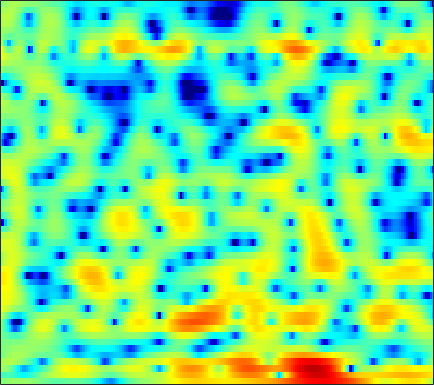

Values plotted in this chart, from the file beside it:
0.33736, 0.3899, 0.498, 0.64836, 0.7365, 0.85316, 0.95367, 1.0042, 1.0481, 1.056, 1.0222, 0.96646, 0.85604, 0.72474, 0.59627, 0.39587, 0.19151, 0.0026892, -0.27182, -0.51869, -0.77322, -0.97278, -1.2205, -1.425
-3.586, -3.026, -2.593, -2.458, -2.532, -2.832, -3.319, -3.765, -4.409, -4.978, -5.287, -5.271, -4.891, -4.208, -3.602, -2.743, -1.89, -1.281, -0.5398, 0.1295, 0.733, 1.142, 1.644, 2.093
1.35, 1.125, 0.6991, 0.08919, -0.5068, -1.521, -2.833, -4.018, -5.841, -7.719, -8.988, -9.182, -8.408, -7.225, -6.407, -5.46, -4.725, -4.25, -3.6, -2.856, -1.975, -1.248, -0.224, 0.8087
1.184, 1.56, 1.91, 2.087, 2.11, 2.007, 1.777, 1.528, 1.118, 0.653, 0.1294, -0.306, -0.9639, -1.76, -2.503, -3.79, -5.529, -7.283, -10.15, -12.19, -10.27, -7.694, -4.735, -2.46
-0.9971, -0.3164, 0.4003, 0.931, 1.219, 1.485, 1.632, 1.675, 1.662, 1.571, 1.404, 1.237, 0.9612, 0.6481, 0.3854, 0.009958, -0.363, -0.6284, -0.9074, -1.091, -1.169, -1.161, -1.093, -1.021
-0.3188, -0.09857, 0.1766, 0.4224, 0.5775, 0.7545, 0.889, 0.9657, 1.042, 1.091, 1.111, 1.106, 1.067, 1.005, 0.9427, 0.839, 0.7165, 0.61, 0.4516, 0.2703, 0.06264, -0.1107, -0.378, -0.7013
-0.3325, -0.3256, -0.325, -0.3224, -0.3169, -0.2813, -0.2118, -0.1393, -0.01709, 0.1413, 0.321, 0.4661, 0.6574, 0.8349, 0.9506, 1.062, 1.126, 1.137, 1.099, 0.995, 0.8199, 0.6476, 0.3531, -0.005177
-0.5782, -0.8755, -1.356, -1.877, -2.238, -2.632, -2.809, -2.773, -2.494, -1.983, -1.319, -0.7726, -0.06023, 0.6165, 1.066, 1.576, 1.973, 2.179, 2.336, 2.342, 2.215, 2.015, 1.622, 1.099
-0.1933, -1.219, -2.994, -5.255, -7.32, -10.41, -12.83, -12.77, -10.51, -7.73, -5.223, -3.535, -1.568, 0.07504, 1.111, 2.238, 3.102, 3.584, 4.012, 4.197, 4.142, 3.929, 3.404, 2.573
0.4943, -0.9992, -3.542, -6.83, -9.958, -14.86, -19.67, -22.77, -23.16, -16.63, -10.83, -7.649, -4.346, -1.874, -0.4099, 1.119, 2.267, 2.9, 3.5, 3.844, 3.973, 3.918, 3.659, 3.161
2.573, 1.63, 0.1394, -1.513, -2.873, -4.629, -6.117, -6.904, -7.295, -6.715, -5.426, -4.346, -3.001, -1.852, -1.154, -0.4161, 0.1232, 0.442, 0.8078, 1.104, 1.366, 1.537, 1.731, 1.855
4.304, 3.993, 3.453, 2.841, 2.338, 1.636, 0.9964, 0.5729, 0.08402, -0.2909, -0.6449, -0.9092, -1.321, -1.845, -2.361, -3.216, -4.27, -5.05, -5.836, -5.872, -5.117, -4.262, -3.072, -2.041
4.558, 4.63, 4.577, 4.365, 4.127, 3.704, 3.179, 2.737, 2.081, 1.331, 0.4692, -0.2579, -1.392, -2.757, -4.016, -6.145, -9.061, -12.12, -18.55, -20.43, -13.86, -10.7, -7.953, -6.131
4.539, 4.75, 4.847, 4.736, 4.547, 4.146, 3.586, 3.078, 2.291, 1.388, 0.3877, -0.4277, -1.591, -2.864, -3.856, -5.2, -6.497, -7.398, -8.288, -8.651, -8.524, -8.211, -7.706, -7.235
5.204, 5.343, 5.339, 5.109, 4.796, 4.223, 3.464, 2.777, 1.736, 0.5756, -0.6694, -1.635, -2.918, -4.13, -4.984, -6.022, -6.927, -7.439, -7.969, -8.24, -8.243, -8.099, -7.853, -7.596
6.151, 6.135, 5.916, 5.489, 5.004, 4.136, 3.012, 1.989, 0.3714, -1.518, -3.617, -5.213, -7.17, -8.688, -9.495, -10.33, -11.15, -11.85, -12.85, -13.45, -12.99, -11.95, -10.2, -8.564
6.234, 6.164, 5.923, 5.48, 4.981, 4.041, 2.735, 1.484, -0.6552, -3.502, -7.381, -11.57, -21.99, -24.1, -17.4, -14.36, -13.79, -14.54, -17.05, -21.69, -20.68, -16.09, -11.68, -8.604
4.33, 4.624, 4.858, 4.837, 4.646, 4.117, 3.267, 2.409, 0.9724, -0.7577, -2.718, -4.219, -5.895, -6.957, -7.329, -7.494, -7.653, -7.85, -8.026, -8.053, -7.755, -7.303, -6.433, -5.527
0.7107, 2.003, 3.168, 3.824, 4.05, 4.06, 3.773, 3.395, 2.71, 1.883, 0.9725, 0.2884, -0.5822, -1.352, -1.835, -2.39, -2.841, -3.108, -3.445, -3.718, -3.968, -4.155, -4.434, -4.786
0.7978, 1.8, 2.79, 3.443, 3.713, 3.836, 3.716, 3.488, 3.035, 2.442, 1.759, 1.215, 0.4797, -0.2147, -0.6943, -1.256, -1.716, -2.014, -2.383, -2.76, -3.198, -3.627, -4.409, -5.53
2.939, 3.224, 3.54, 3.742, 3.799, 3.718, 3.463, 3.146, 2.561, 1.802, 0.8852, 0.1123, -0.9624, -2.003, -2.677, -3.306, -3.601, -3.623, -3.475, -3.315, -3.253, -3.321, -3.614, -4.145
3.665, 3.74, 3.83, 3.847, 3.801, 3.627, 3.274, 2.88, 2.132, 1.093, -0.3083, -1.635, -3.902, -6.861, -9.447, -11.87, -10.4, -8.293, -5.932, -4.251, -3.118, -2.534, -2.054, -1.847
2.066, 2.168, 2.376, 2.603, 2.74, 2.825, 2.733, 2.517, 1.995, 1.155, -0.05066, -1.235, -3.239, -5.736, -7.766, -9.418, -8.457, -6.785, -4.684, -3.035, -1.814, -1.14, -0.4684, -0.06117
-3.289, -2.96, -1.984, -0.7458, 0.1168, 1.03, 1.636, 1.867, 1.902, 1.644, 1.132, 0.6147, -0.1815, -0.9916, -1.502, -1.945, -2.029, -1.865, -1.449, -0.9058, -0.3401, 0.05387, 0.4779, 0.7903
-28.48, -16.62, -7.909, -3.769, -1.734, 0.138, 1.333, 1.9, 2.294, 2.346, 2.108, 1.779, 1.189, 0.4944, -0.03688, -0.6774, -1.111, -1.269, -1.205, -0.8601, -0.3567, 0.05635, 0.5346, 0.8972
-3.601, -3.147, -1.961, -0.4578, 0.5817, 1.741, 2.581, 2.993, 3.255, 3.183, 2.781, 2.265, 1.277, -0.06749, -1.329, -3.314, -5.358, -6.356, -6.048, -4.399, -2.603, -1.496, -0.3486, 0.3608
0.1921, 0.5102, 1.055, 1.691, 2.173, 2.752, 3.191, 3.391, 3.444, 3.226, 2.704, 2.088, 0.9178, -0.7475, -2.4, -5.407, -9.751, -13.21, -11.51, -7.16, -4.201, -2.669, -1.302, -0.4998
-0.7345, -0.3991, 0.2407, 0.9377, 1.468, 2.096, 2.563, 2.78, 2.872, 2.732, 2.353, 1.913, 1.127, 0.1612, -0.647, -1.735, -2.647, -3.056, -3.125, -2.739, -2.12, -1.633, -1.082, -0.7226
-5.696, -4.77, -2.923, -1.103, 0.04611, 1.24, 2.055, 2.434, 2.669, 2.616, 2.311, 1.954, 1.349, 0.6755, 0.1552, -0.457, -0.9328, -1.173, -1.312, -1.295, -1.147, -0.9953, -0.7525, -0.5511
-14.95, -9.376, -4.292, -1.171, 0.436, 1.91, 2.795, 3.148, 3.25, 2.976, 2.382, 1.758, 0.7614, -0.3291, -1.1, -1.918, -2.402, -2.558, -2.563, -2.402, -2.163, -1.959, -1.644, -1.264
-0.1895, 0.3736, 1.411, 2.488, 3.178, 3.841, 4.163, 4.16, 3.809, 3.041, 1.812, 0.5469, -1.68, -4.594, -7.127, -9.959, -9.899, -8.665, -7.261, -6.485, -6.235, -6.186, -6.031, -5.398
3.107, 3.452, 3.861, 4.223, 4.406, 4.513, 4.404, 4.144, 3.529, 2.554, 1.147, -0.2531, -2.706, -5.969, -8.956, -12.45, -12.21, -10.93, -9.832, -10.02, -11.65, -14.18, -20.82, -19.98
3.456, 3.689, 3.923, 4.059, 4.099, 4.051, 3.855, 3.602, 3.098, 2.383, 1.448, 0.6105, -0.6533, -2.033, -3.038, -4.249, -5.191, -5.794, -6.598, -7.611, -8.936, -10.03, -11.15, -11.18
2.921, 2.98, 3.052, 3.082, 3.098, 3.072, 2.999, 2.899, 2.686, 2.373, 1.948, 1.568, 0.9835, 0.3299, -0.1948, -0.9032, -1.613, -2.146, -2.89, -3.641, -4.401, -4.986, -5.702, -6.36
1.544, 1.335, 1.131, 1.08, 1.118, 1.269, 1.494, 1.671, 1.889, 2.049, 2.124, 2.106, 1.986, 1.779, 1.562, 1.214, 0.7945, 0.4475, -0.04594, -0.5849, -1.152, -1.617, -2.311, -3.134
-1.953, -2.822, -3.59, -3.686, -3.386, -2.615, -1.667, -0.922, 0.02411, 0.8432, 1.496, 1.855, 2.166, 2.287, 2.278, 2.138, 1.9, 1.681, 1.377, 1.071, 0.7724, 0.5617, 0.246, -0.1327
-8.672, -12.88, -17.77, -15.18, -12.44, -9.623, -7.066, -5.224, -3.007, -1.196, 0.1709, 0.9238, 1.58, 1.853, 1.844, 1.602, 1.189, 0.8428, 0.4474, 0.2933, 0.4099, 0.6468, 1.057, 1.456
-7.361, -10.37, -14.01, -16.65, -19.63, -23.31, -13.97, -9.25, -5.002, -2.159, -0.2655, 0.6609, 1.341, 1.458, 1.167, 0.2817, -1.219, -2.748, -4.984, -5.873, -4.138, -2.277, -0.07735, 1.6
-2.666, -3.935, -5.636, -7.187, -8.069, -8.094, -6.588, -4.939, -2.803, -1.064, 0.1765, 0.7812, 1.137, 1, 0.5542, -0.5776, -2.452, -4.476, -8.072, -9.944, -6.623, -3.768, -0.8815, 1.165
-0.9073, -1.23, -1.656, -1.997, -2.124, -2.047, -1.726, -1.353, -0.771, -0.227, 0.1833, 0.3674, 0.4037, 0.1794, -0.1396, -0.7384, -1.476, -2.013, -2.534, -2.607, -2.125, -1.497, -0.4711, 0.5723
0.1625, 0.1926, 0.1674, 0.1, 0.07242, 0.05052, 0.0907, 0.1526, 0.242, 0.3149, 0.3176, 0.2494, 0.05751, -0.2823, -0.6228, -1.158, -1.731, -2.114, -2.465, -2.539, -2.263, -1.862, -1.133, -0.3195
1.544, 1.523, 1.404, 1.241, 1.103, 0.9288, 0.7958, 0.7211, 0.6491, 0.588, 0.4936, 0.3631, 0.06558, -0.4099, -0.93, -1.872, -3.072, -4.118, -5.476, -6.197, -5.708, -4.645, -2.978, -1.438
2.61, 2.29, 1.796, 1.263, 0.8395, 0.3285, -0.08746, -0.2799, -0.3219, -0.1673, 0.07886, 0.2344, 0.27, 0.01033, -0.4444, -1.523, -3.323, -5.421, -10.13, -21.96, -13.44, -7.932, -3.817, -1.289
1.703, 1.008, 0.07595, -0.9832, -1.906, -3.395, -5.034, -5.917, -5.719, -4.089, -2.212, -1.036, 0.1037, 0.7223, 0.8786, 0.7089, 0.1198, -0.5085, -1.372, -1.826, -1.512, -0.8275, 0.2718, 1.252
-3.083, -3.995, -4.627, -5.127, -5.774, -7.516, -10.99, -15.46, -14.89, -8.23, -4.126, -2.063, -0.1308, 1.141, 1.764, 2.267, 2.491, 2.546, 2.539, 2.522, 2.545, 2.588, 2.627, 2.573
-17.71, -23.04, -11.84, -8.077, -6.713, -5.79, -5.345, -4.995, -4.2, -2.95, -1.512, -0.4649, 0.7371, 1.695, 2.244, 2.765, 3.106, 3.251, 3.326, 3.284, 3.148, 2.968, 2.629, 2.144
-4.783, -5.362, -5.091, -4.25, -3.576, -2.775, -2.093, -1.616, -0.9865, -0.3381, 0.3148, 0.7873, 1.371, 1.863, 2.165, 2.47, 2.647, 2.695, 2.655, 2.5, 2.224, 1.94, 1.458, 0.8475
0.4034, 0.02391, -0.2866, -0.369, -0.317, -0.1782, 0.01541, 0.1734, 0.405, 0.6304, 0.8539, 1.008, 1.201, 1.365, 1.466, 1.561, 1.572, 1.523, 1.357, 1.07, 0.6523, 0.2765, -0.3089, -0.9544
3, 2.59, 2.109, 1.746, 1.556, 1.374, 1.264, 1.191, 1.076, 0.9234, 0.7427, 0.6063, 0.4448, 0.3552, 0.3481, 0.3835, 0.4224, 0.4004, 0.2247, -0.1798, -0.8351, -1.469, -2.459, -3.445
4.71, 4.024, 3.177, 2.513, 2.203, 2.016, 1.956, 1.893, 1.659, 1.168, 0.3809, -0.3628, -1.377, -1.98, -1.933, -1.282, -0.4359, 0.038, 0.2868, -0.003078, -0.9488, -2.167, -4.628, -8.178
4.971, 3.364, 0.8685, -1.173, -1.385, -0.08845, 1.339, 2.039, 2.339, 1.852, 0.4143, -1.518, -6.113, -18.25, -12.78, -4.278, -0.499, 1.112, 2.258, 2.518, 1.987, 1.023, -0.9833, -3.711
1.868, -0.1102, -3.987, -9.01, -8.701, -4.382, -1.49, -0.2515, 0.5261, 0.5437, -0.04757, -0.8016, -1.946, -2.617, -2.379, -1.2, 0.2636, 1.211, 2.116, 2.573, 2.617, 2.431, 1.958, 1.393
0.6935, 0.1563, -0.6402, -1.237, -1.414, -1.292, -0.968, -0.7658, -0.654, -0.7411, -0.9636, -1.16, -1.353, -1.349, -1.169, -0.7011, -0.1038, 0.3724, 0.9537, 1.396, 1.658, 1.752, 1.721, 1.55
1.136, 1.128, 0.9853, 0.7759, 0.5893, 0.3059, -0.05391, -0.3758, -0.8921, -1.513, -2.178, -2.621, -3, -2.996, -2.711, -2.052, -1.223, -0.5851, 0.1959, 0.8402, 1.311, 1.534, 1.681, 1.653
2.004, 2.129, 2.16, 2.025, 1.816, 1.381, 0.729, 0.07511, -1.072, -2.601, -4.606, -6.405, -8.708, -9.085, -7.67, -5.181, -2.997, -1.685, -0.3229, 0.6746, 1.368, 1.705, 1.951, 1.982
2.105, 2.338, 2.509, 2.493, 2.35, 1.962, 1.326, 0.6388, -0.6146, -2.369, -4.834, -7.373, -11.72, -12.8, -9.681, -5.857, -3.204, -1.763, -0.3474, 0.6337, 1.282, 1.594, 1.796, 1.782
0.9709, 1.381, 1.771, 1.988, 2.026, 1.903, 1.578, 1.203, 0.5278, -0.3285, -1.28, -1.965, -2.635, -2.807, -2.58, -1.956, -1.194, -0.6548, -0.05867, 0.3635, 0.613, 0.7044, 0.7031, 0.57
-0.5831, 0.04451, 0.721, 1.215, 1.469, 1.664, 1.701, 1.651, 1.49, 1.255, 0.9808, 0.7828, 0.5559, 0.3989, 0.3284, 0.2714, 0.206, 0.1305, -0.03359, -0.2701, -0.5591, -0.7966, -1.088, -1.339
